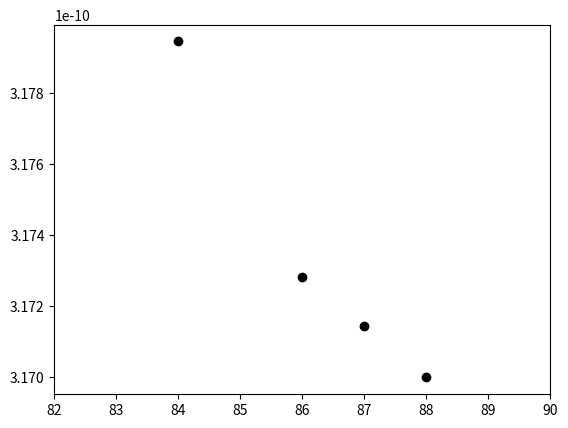
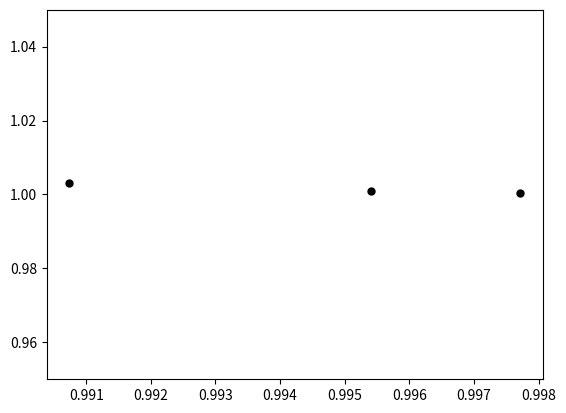

The matplotlib source for these figures, in order:
import numpy as np
import matplotlib.pylab as plt

x = [88.0, 87.0, 86.0, 84.0]

y = [3.170000e-10,  3.171442e-10,  3.172825e-10,  3.179446e-10]

plt.figure()
plt.plot(x,y,'ko')
plt.xlim(82,90)

beta = 0.2
xd = (np.array(x[1:])/x[0])**beta
yd = np.array(y[1:])/y[0]

plt.figure()
plt.plot(xd,yd,'ko',markersize=5)
plt.ylim(0.95,1.05)

plt.show()


